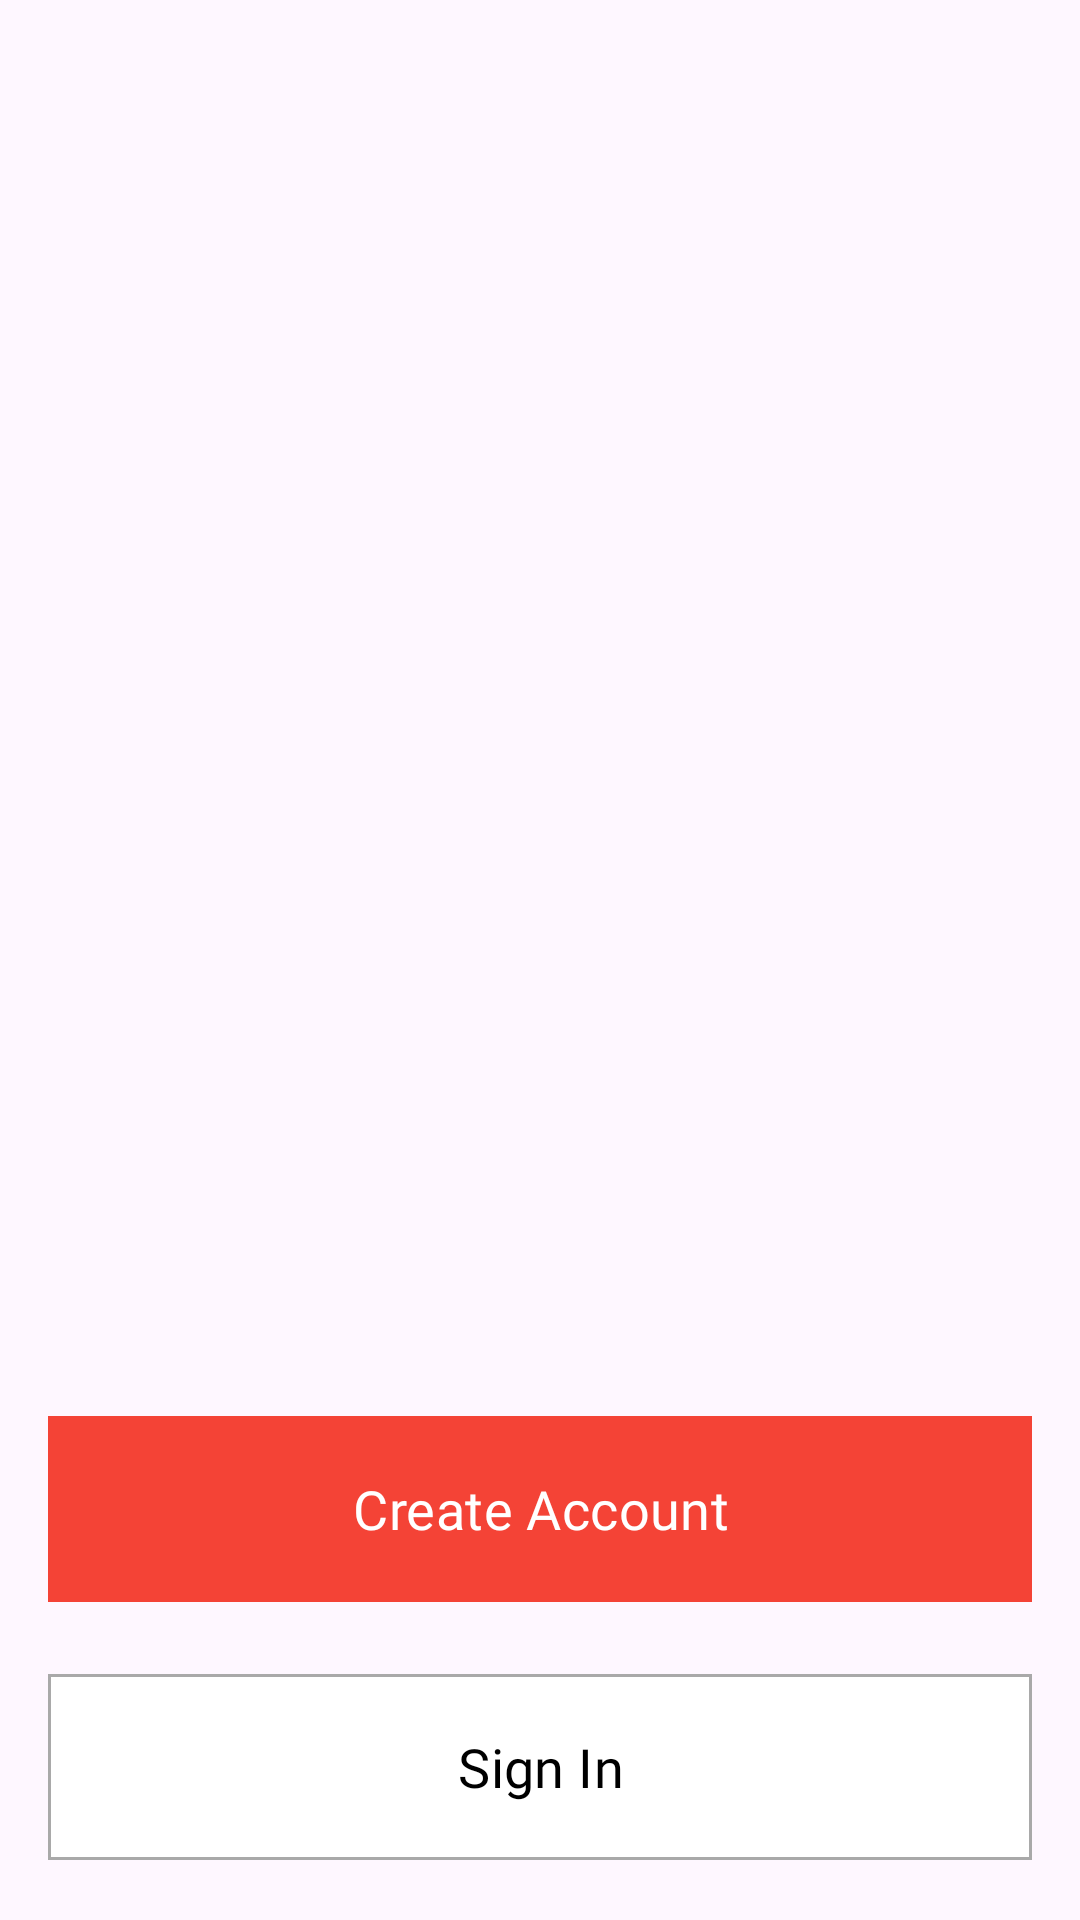

Here is an Android app screen rendered from its layout file. Give the layout XML and the strings, colors and styles it references.
<!-- AndroidManifest.xml: application theme Theme.Parking -->
<!-- res/layout/fragment_welcome_screen.xml -->
<?xml version="1.0" encoding="utf-8"?>
<androidx.constraintlayout.widget.ConstraintLayout
    xmlns:android="http://schemas.android.com/apk/res/android"
    xmlns:app="http://schemas.android.com/apk/res-auto"
    xmlns:tools="http://schemas.android.com/tools"
    android:layout_width="match_parent"
    android:layout_height="match_parent"
    tools:context=".ui.welcomescreen.WelcomeFragment">

    <ImageView
        android:id="@+id/image_parking_gif"
        android:layout_width="0dp"
        android:layout_height="0dp"
        app:layout_constraintBottom_toTopOf="@+id/btn_create_account"
        app:layout_constraintEnd_toEndOf="parent"
        app:layout_constraintStart_toStartOf="parent"
        app:layout_constraintTop_toTopOf="parent"
        app:layout_constraintVertical_bias="@dimen/bias_small"
        tools:src="@tools:sample/avatars"
        tools:ignore="ContentDescription" />

    <com.google.android.material.button.MaterialButton
        android:id="@+id/btn_create_account"
        android:layout_width="match_parent"
        android:layout_margin="@dimen/margin_medium"
        android:text="@string/welcome_create_account_action"
        style="@style/Button.Primary"
        app:layout_constraintBottom_toTopOf="@id/btn_sign_in"
        app:layout_constraintEnd_toEndOf="parent"
        app:layout_constraintStart_toStartOf="parent" />

    <com.google.android.material.button.MaterialButton
        android:id="@+id/btn_sign_in"
        android:layout_width="match_parent"
        android:layout_margin="@dimen/margin_medium"
        android:text="@string/welcome_sing_in_action"
        style="@style/Button.Secondary"
        app:layout_constraintBottom_toBottomOf="parent"
        app:layout_constraintEnd_toEndOf="parent"
        app:layout_constraintStart_toStartOf="parent" />

</androidx.constraintlayout.widget.ConstraintLayout>
<!-- resources referenced by this layout -->
<resources>
  <dimen name="bias_small">0.3</dimen>
  <dimen name="margin_medium">16dp</dimen>
  <string name="welcome_create_account_action">Create Account</string>
  <string name="welcome_sing_in_action">Sign In</string>
  <style name="Button.Primary">
          <item name="backgroundTint">@color/tint_primary_button</item>
          <item name="android:textColor">@color/white</item>
      </style>
  <style name="Button.Secondary">
          <item name="android:textColor">@color/black</item>
          <item name="backgroundTint">@color/white</item>
          <item name="android:layout_height">@dimen/btn_height</item>
          <item name="strokeColor">@color/gray</item>
          <item name="strokeWidth">1dp</item>
      </style>
  <style name="Theme.Parking" parent="Base.Theme.Parking">
          <item name="android:statusBarColor">@color/transparent</item>
          <item name="android:windowLightStatusBar">true</item>
          <item name="android:navigationBarColor">@color/white</item>
          <item name="android:windowLightNavigationBar">true</item>
          <item name="bottomSheetDialogTheme">@style/BottomSheetDialogTheme</item>
      </style>
  <color name="white">#FFFFFFFF</color>
  <color name="black">#FF000000</color>
  <dimen name="btn_height">70dp</dimen>
  <color name="gray">#A9A9A9</color>
  <style name="Base.Theme.Parking" parent="Theme.Material3.DayNight.NoActionBar">
          <item name="colorPrimaryDark">@color/white</item>
      </style>
  <color name="transparent">#00000000</color>
  <style name="BottomSheetDialogTheme" parent="Theme.Design.Light.BottomSheetDialog">
          <item name="bottomSheetStyle">@style/BottomSheetStyle</item>
      </style>
  <style name="BottomSheetStyle" parent="Widget.Design.BottomSheet.Modal">
          <item name="android:background">@drawable/bottom_sheet_background</item>
      </style>
  <!-- drawable bottom_sheet_background (drawable) -->
  <?xml version="1.0" encoding="utf-8"?>
  <shape xmlns:android="http://schemas.android.com/apk/res/android"
      android:shape="rectangle">
      <solid android:color="@color/white"/>
      <corners android:topLeftRadius="@dimen/spot_icon_radius"
          android:topRightRadius="@dimen/spot_icon_radius"/>
  </shape>
  <dimen name="spot_icon_radius">28dp</dimen>
</resources>
